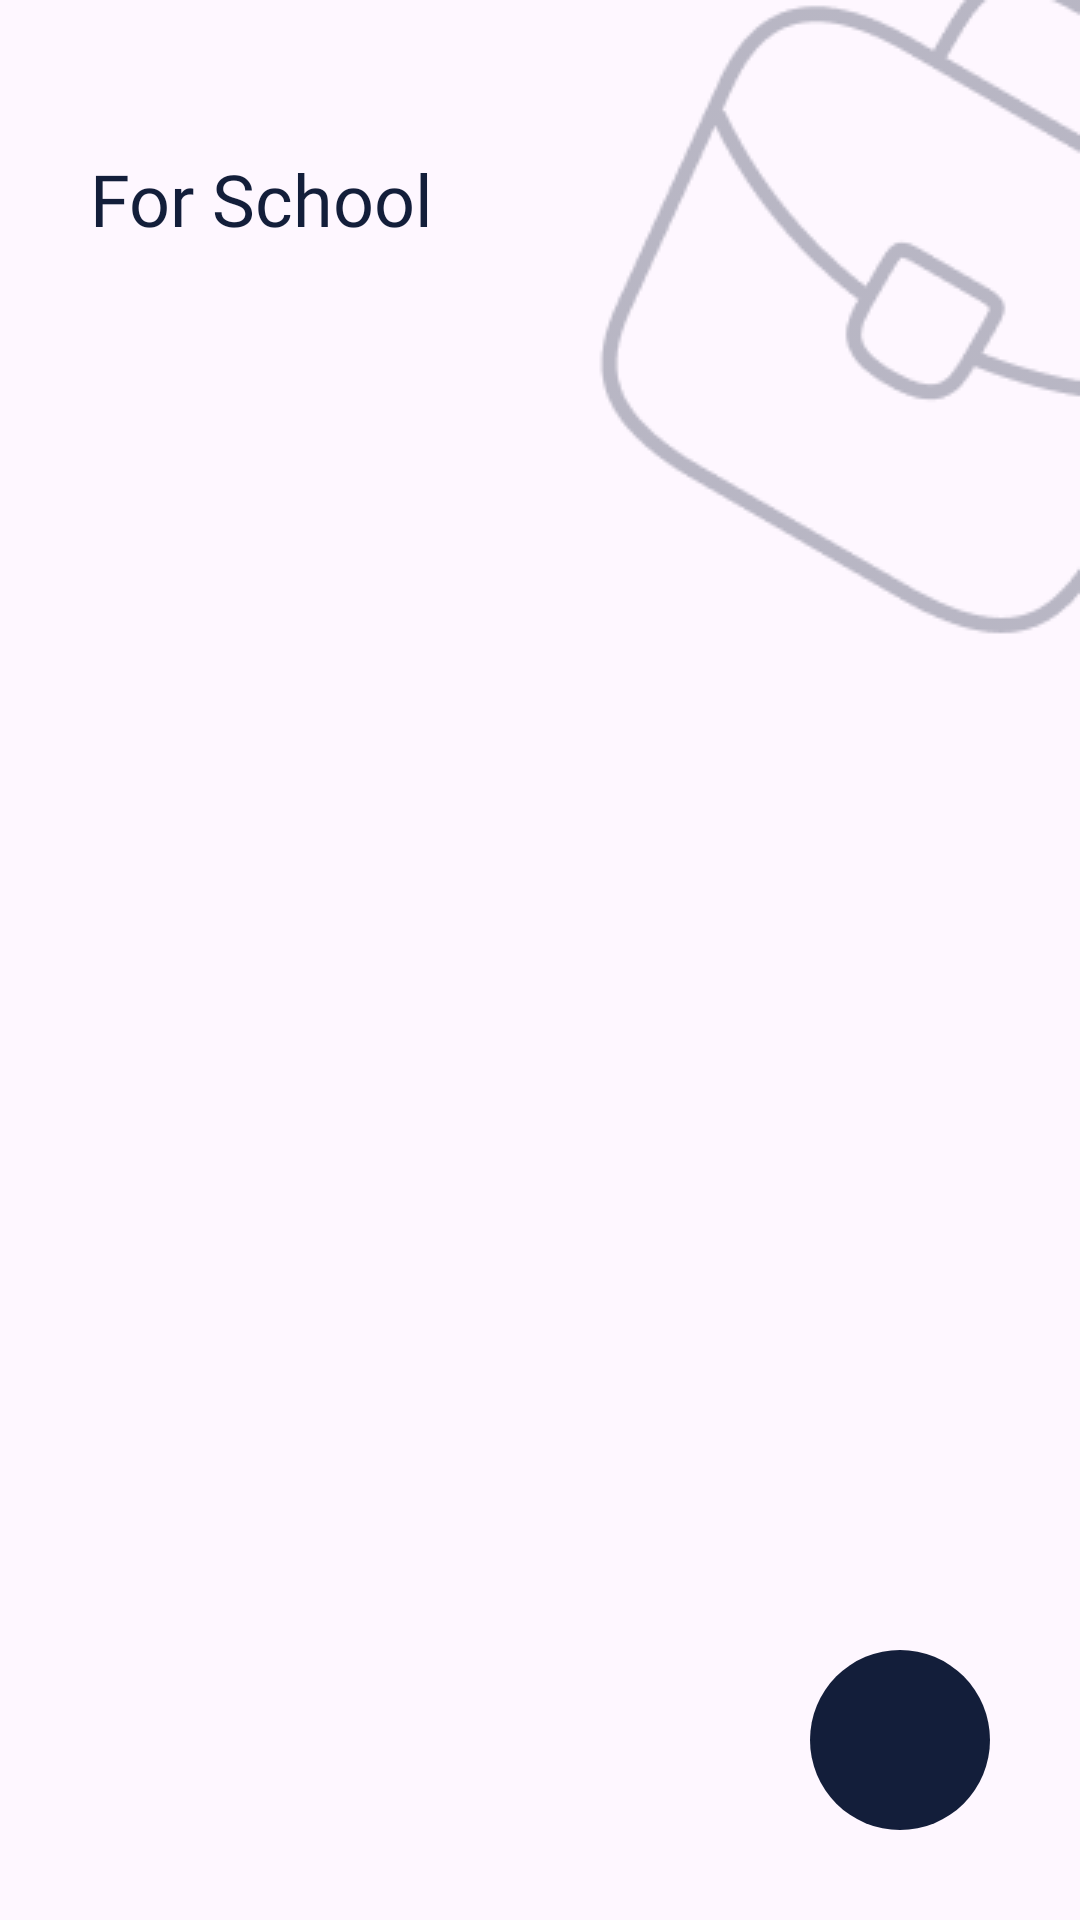

The Android layout XML behind this screen, and the referenced resources:
<!-- AndroidManifest.xml: application theme Theme.DANAS -->
<!-- res/layout/fragment_school.xml -->
<?xml version="1.0" encoding="utf-8"?>
<androidx.constraintlayout.widget.ConstraintLayout xmlns:android="http://schemas.android.com/apk/res/android"
    xmlns:app="http://schemas.android.com/apk/res-auto"
    xmlns:tools="http://schemas.android.com/tools"
    android:layout_width="match_parent"
    android:layout_height="match_parent"
    tools:context=".SchoolFragment">

    <TextView
        android:id="@+id/txt_school_title"
        android:layout_width="wrap_content"
        android:layout_height="wrap_content"
        android:layout_marginStart="30dp"
        android:layout_marginTop="50dp"
        android:fontFamily="@font/montserrat_black"
        android:text="@string/txt_for_school"
        android:textColor="@color/primary"
        android:textSize="24sp"
        app:layout_constraintStart_toStartOf="parent"
        app:layout_constraintTop_toTopOf="parent" />

    <ImageButton
        android:id="@+id/btn_add_folder_school"
        android:layout_width="60dp"
        android:layout_height="60dp"
        android:layout_marginEnd="30dp"
        android:layout_marginBottom="30dp"
        android:background="@drawable/round_button"
        android:contentDescription="@string/btn_add"
        android:padding="12dp"
        android:scaleType="fitCenter"
        android:src="@drawable/baseline_add_24"
        app:layout_constraintBottom_toBottomOf="parent"
        app:layout_constraintEnd_toEndOf="parent" />

    <ImageView
        android:id="@+id/img_watermark_school"
        android:layout_width="wrap_content"
        android:layout_height="wrap_content"
        android:background="@drawable/img_for_school"
        android:contentDescription="@string/img_for_school"
        app:layout_constraintEnd_toEndOf="parent"
        app:layout_constraintTop_toTopOf="parent" />

</androidx.constraintlayout.widget.ConstraintLayout>
<!-- resources referenced by this layout -->
<resources>
  <color name="primary">#131E3A</color>
  <!-- drawable img_for_school: png bitmap (drawable-v24, 7338 bytes) -->
  <!-- drawable round_button (drawable) -->
  <?xml version="1.0" encoding="utf-8"?>
  <shape xmlns:android="http://schemas.android.com/apk/res/android" android:shape="rectangle">
      <solid android:color="@color/primary"/>
      <corners android:radius="300dp"/>
  </shape>
  <string name="btn_add">Add Folder</string>
  <string name="img_for_school">School Watermark Icon</string>
  <string name="txt_for_school">For School</string>
  <style name="Theme.DANAS" parent="Base.Theme.DANAS" />
  <style name="Base.Theme.DANAS" parent="Theme.Material3.DayNight.NoActionBar">
          
          <item name="colorPrimary">@color/primary</item>
          <item name="colorPrimaryVariant">@color/primary</item>
          <item name="colorOnPrimary">@color/white</item>
          
          <item name="colorSecondary">@color/secondary</item>
          <item name="colorSecondaryVariant">@color/secondary</item>
          <item name="colorOnSecondary">@color/black</item>
          
          <item name="android:statusBarColor">@color/primary</item>
      </style>
  <color name="white">#FFFFFFFF</color>
  <color name="secondary">#FFFFFFFF</color>
  <color name="black">#FF000000</color>
</resources>
